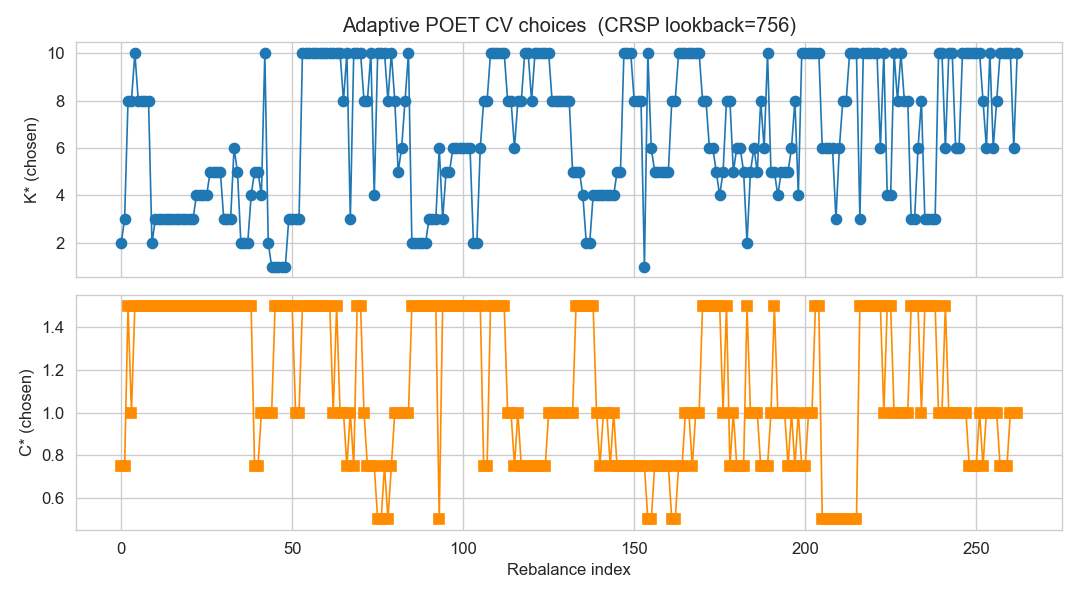

The table this chart was drawn from, first rows:
rebal, K, C
0, 2, 0.75
1, 3, 0.75
2, 8, 1.5
3, 8, 1.0
4, 10, 1.5
5, 8, 1.5
6, 8, 1.5
7, 8, 1.5
8, 8, 1.5
9, 2, 1.5
10, 3, 1.5
11, 3, 1.5
12, 3, 1.5
13, 3, 1.5
14, 3, 1.5
15, 3, 1.5
16, 3, 1.5
17, 3, 1.5
18, 3, 1.5
19, 3, 1.5
20, 3, 1.5
21, 3, 1.5
22, 4, 1.5
23, 4, 1.5
24, 4, 1.5
25, 4, 1.5
26, 5, 1.5
27, 5, 1.5
28, 5, 1.5
29, 5, 1.5
30, 3, 1.5
31, 3, 1.5
32, 3, 1.5
33, 6, 1.5
34, 5, 1.5
35, 2, 1.5
36, 2, 1.5
37, 2, 1.5
38, 4, 1.5
39, 5, 0.75
40, 5, 0.75
41, 4, 1.0
42, 10, 1.0
43, 2, 1.0
44, 1, 1.0
45, 1, 1.5
46, 1, 1.5
47, 1, 1.5
48, 1, 1.5
49, 3, 1.5
50, 3, 1.5
51, 3, 1.0
52, 3, 1.0
53, 10, 1.5
54, 10, 1.5
55, 10, 1.5
56, 10, 1.5
57, 10, 1.5
58, 10, 1.5
59, 10, 1.5
... 203 more rows
